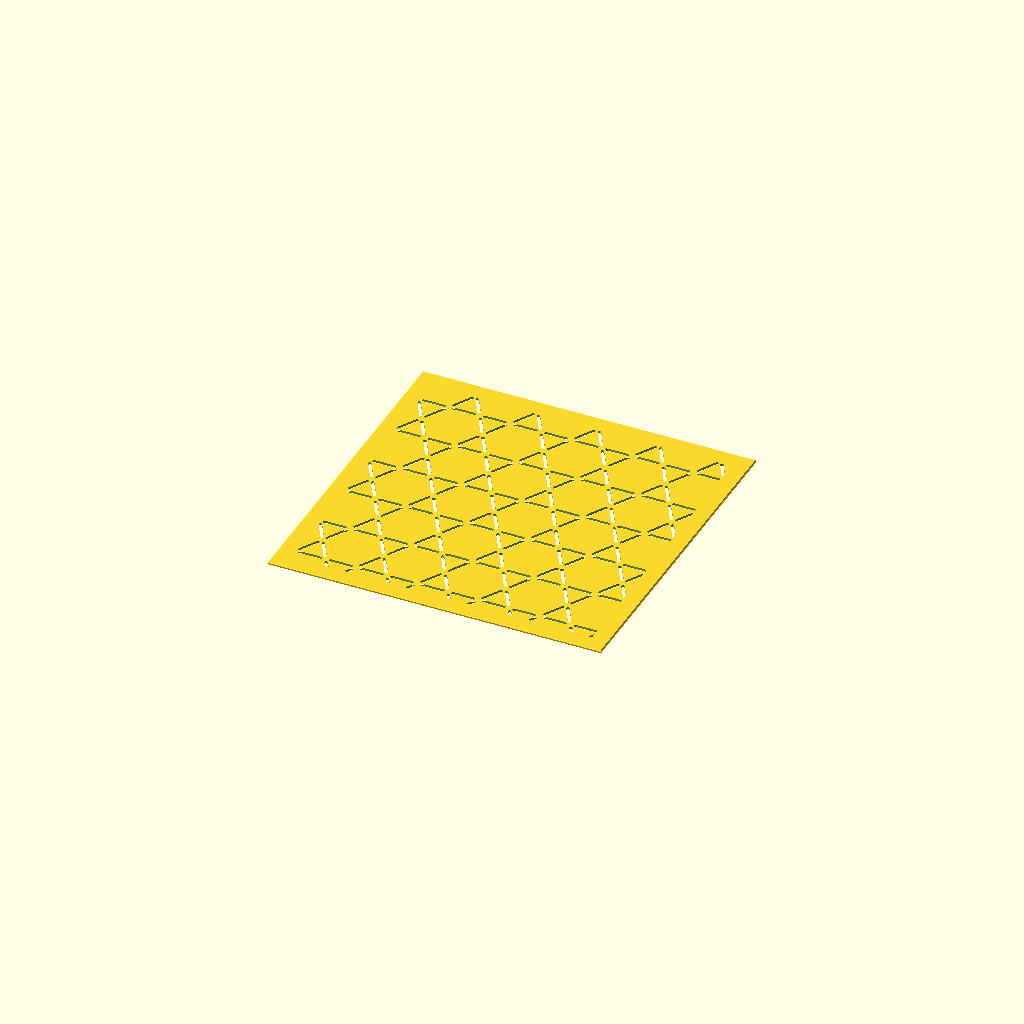
Cell 1 — every parameter at its default value.
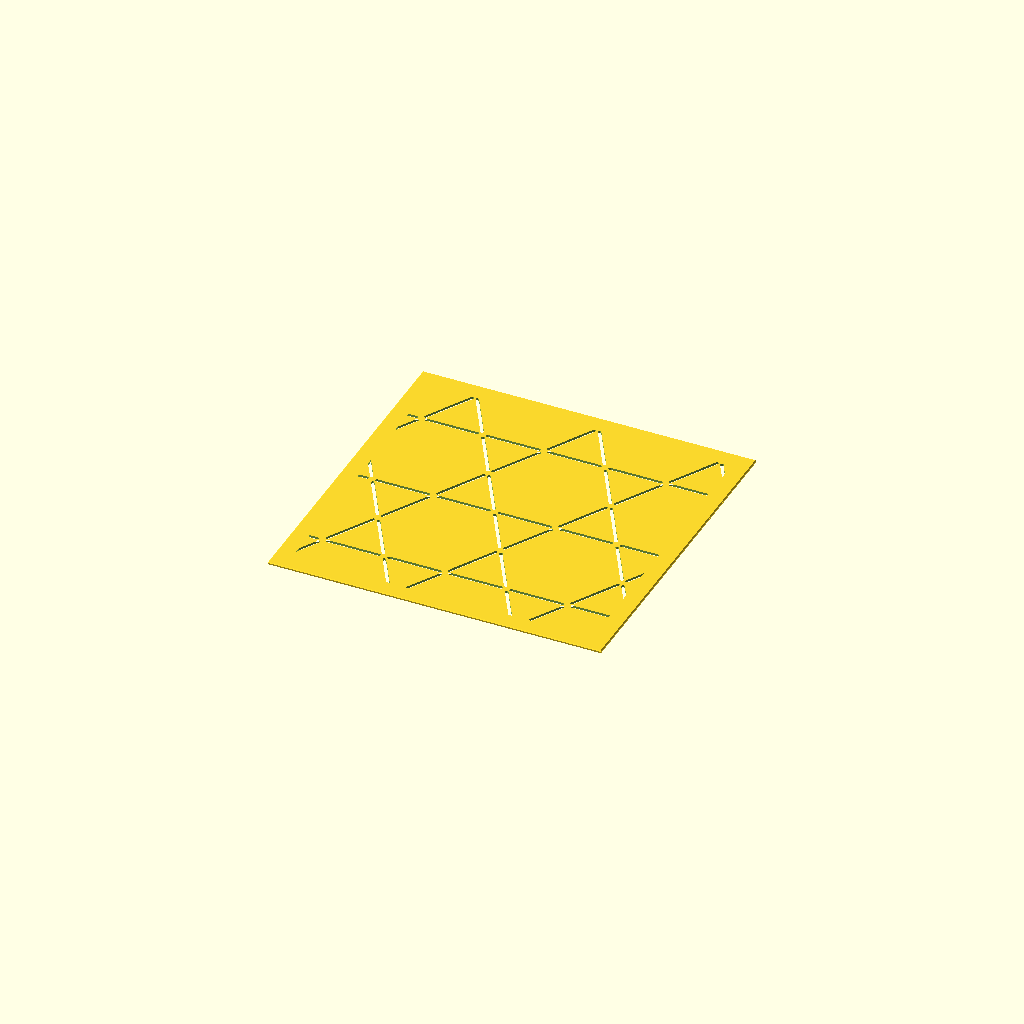
Cell 2: the same model with hex_r = 22.
All cells are drawn from one camera (rotation 55°, 0°, 25°, orthographic, colour scheme Cornfield), so only the parameter changes between them.
Source of the model, kagome.scad:
// Description: **Kagome** — Woven Basket (籠目)
// Kagome (Woven Basket / 籠目) Sashiko Template
// Trihexagonal lattice: flat-top hexagons that touch corner-to-corner, with the
// triangular gaps between them forming the other half of the weave. Cut
// full-thickness.

use <sashiko_lib.scad>
include <sashiko_config.scad>

hex_r     = 11;   // hexagon circumradius = triangle edge — pattern scale (mm)
corner_gap= 1.8;  // solid left uncut at each lattice vertex (mm; the two hexagons
                  // meet at 60° here, and 60° corners need >=1.8)

c      = 2 * hex_r;          // hex centres touch corner-to-corner at 2*circumradius
row_sp = c * sqrt(3) / 2;    // triangular lattice of hex centres
r = groove_w / 2;

// One edge, drawn short of both ends. Two hexagons (and two triangles) meet at
// every lattice vertex, so leaving the vertices solid joins them while the
// woven outlines stay continuous. Only the hexagons are drawn — each triangular
// gap is bounded by one edge from each of its three neighbouring hexagons.
module seg(p1, p2) { corner_seg(p1, p2, r, corner_gap); }

// Flat-top hexagon (vertices at 0,60,...,300) so its left/right corners point
// straight at the neighbouring hexagons.
module hexagon(cx, cy) { hex_outline([cx, cy], hex_r, r, corner_gap, 0); }

n_cols = ceil(plate_w / c) + 3;
n_rows = ceil(plate_h / row_sp) + 3;

sashiko_plate(plate_w, plate_h, plate_t, border, chamfer, reg)
    for (row = [0 : n_rows]) {
        row_off = (row % 2) * (c / 2);
        for (col = [0 : n_cols])
            hexagon((col - 1)*c + row_off, (row - 1)*row_sp);
    }
Customizer parameters (derived from the source; name, type, default, range or options):
hex_r: number, default 11
corner_gap: number, default 1.8
